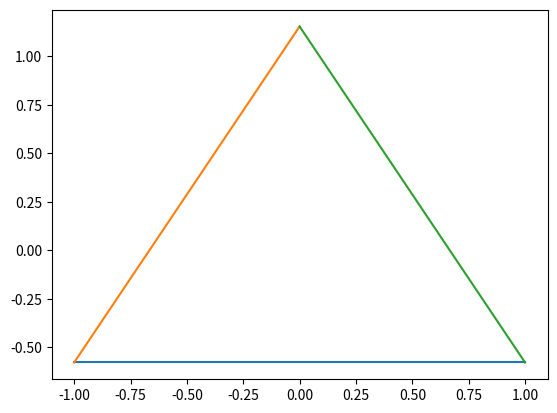

Python code for this plot:
import matplotlib.pyplot as plt
import numpy as np
import itertools
import networkx as nx

#temporary group implementation
e = lambda x: x
#reflection on reference interval
r = lambda x: -x
# reflection on triangle
r_tri = lambda x,y : [-x, y]
# rotation by 60 degrees on triangle
rot = lambda x,y : [-x/2 - np.sqrt(3)*y/2, np.sqrt(3)*x/2 - y/2]   

# helper function for hasse diagram visualisation
def topo_pos(G):
    """Display in topological order, with simple offsetting for legibility"""
    pos_dict = {}
    for i, node_list in enumerate(nx.topological_generations(G)):
        x_offset = len(node_list) / 2
        y_offset = 0
        for j, name in enumerate(node_list):
            pos_dict[name] = (j - x_offset, -i + j * y_offset)

    return pos_dict

# nested function composition helper function, right to left
def reduce(func_list, x):
        prev = x
        for func in reversed(func_list):
                prev = func(prev)
        return prev

class Point():
     
     id_iter = itertools.count()

     def __init__(self, d, edges=[]):
        self.id = next(self.id_iter)
        self.dimension = d
        if d == 0:
                assert(edges == [])

        self.G = nx.DiGraph()
        self.G.add_node(self.id, point_class = self)
        for edge in edges:
                assert edge.lower_dim() < self.dimension
                self.G.add_edge(self.id, edge.point.id, edge_class=edge)
        self.G = nx.compose_all([self.G] + [edge.point.G for edge in edges])
        self.edges = edges


     def dim(self):
        return self.dimension

     def hasse_diagram(self, counter = 0):
        ax = plt.axes()
        nx.draw_networkx(self.G, pos = topo_pos(self.G), with_labels=True, ax=ax)
        plt.show()


     def get_d_entities(self, d, get_class=False):
        levels = [sorted(generation) for generation in nx.topological_generations(self.G)]
        if get_class:
                return [ self.G.nodes.data("point_class")[i] for i in levels[self.dimension - d]]
        return levels[self.dimension - d]
     
     def vertices(self, get_class=False):
           return self.get_d_entities(0, get_class)

     def makeArrow(self, ax,mid,edge,direction=1):
             delta = 0.0001 if direction >= 0 else -0.0001
             x, y = edge(mid)
             dir_x, dir_y = edge(mid+delta)
             ax.arrow(x,y,x-dir_x,y-dir_y,head_width=0.05,head_length=0.1)

     def plot(self, show=True, attach= lambda x: x):
        # for now into 2 dimensional space

        if self.dimension == 2:
                xs = np.linspace(-1,1, 20)
                ax = plt.axes()
                for (s,d) in self.G.edges:
                        attach = self.get_attachment_route(s,d)
                        if not isinstance(attach(0), int):
                                edgevals = np.array([attach(x) for x in xs])
                                print(edgevals)
                                plt.plot(edgevals[:, 0], edgevals[:,1])
                        
                        # self.makeArrow(ax, 0, edge)
                        # edge.point.plot(False,edge)
        elif self.dimension == 1:
                xs = [0]
                for edge in self.edges:
                        edgevals = np.array([attach(edge(x)) for x in xs])
                        plt.plot(edgevals[:, 0], edgevals[:,1], marker = "o")
        else:
                raise "Error not implemented general plotting"
        plt.show()



     def get_attachment_route(self, source, dst):
        paths = nx.all_simple_edge_paths(self.G, source, dst)
        attachments = [[self.G[s][d]["edge_class"] for (s,d) in path] for path in paths]
        return lambda x: reduce(attachments[0], x)
        
        



class Edge():

        def __init__(self, point, attachment, o = lambda x: x):
                self.attachment = attachment
                self.point = point
                self.o = o

        def __call__(self, x):
                return self.attachment(self.o(x)) 

        def lower_dim(self):
                return self.point.dim()

        def hasse_diagram(self, show, dim, upper_counter, lower_counter):
                plt.plot([upper_counter, lower_counter], [dim, self.point.dim()])
                return self.point.hasse_diagram(show, lower_counter)
        

if __name__ == "__main__":
        vertices = []
        for i in range(3):
               vertices.append(Point(0))
        edges = []
        edges.append(Point(1, [Edge(vertices[0], lambda x: -1), Edge(vertices[1], lambda x: 1)]))
        edges.append(Point(1, [Edge(vertices[0], lambda x: -1), Edge(vertices[2], lambda x: 1)]))
        edges.append(Point(1, [Edge(vertices[1], lambda x: -1), Edge(vertices[2], lambda x: 1)]))
        a4 = Point(2, [Edge(edges[0], lambda x: [x,-np.sqrt(3)/3]), Edge(edges[1], lambda x: [(x-1)/2, np.sqrt(3)*(3*x +1)/6]), Edge(edges[2], lambda x: [(x+1)/2, np.sqrt(3)*(-3*x +1)/6])])
        a4.plot()
        print(a4.vertices())
        print(a4.get_attachment_route(6,0)(0))
        # a4.hasse_diagram()
